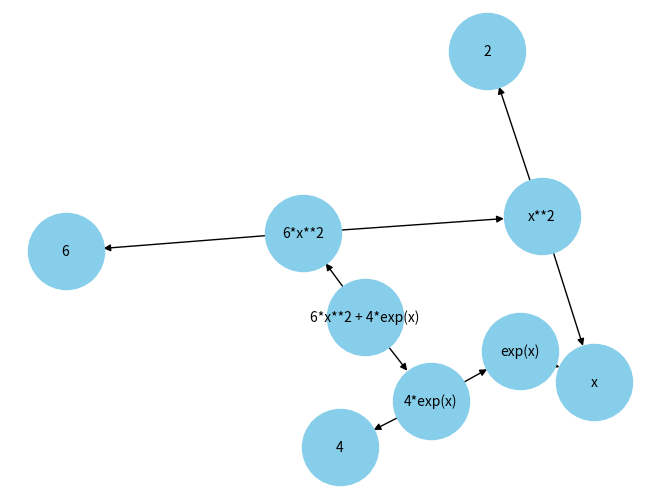

Write Python code to recreate this figure.
import networkx as nx
import matplotlib.pyplot as plt
from sympy import symbols, sympify

x = symbols('x')
expr = sympify('4*exp(x) + 6*x**2')

G = nx.DiGraph()


def build_dag(expr, parent_name=None, graph=None):
    name = str(expr)
    graph.add_node(name, label=str(expr))

    if parent_name is not None:
        graph.add_edge(parent_name, name)

    for arg in expr.args:
        build_dag(arg, name, graph)


build_dag(expr, graph=G)

# 可视化
pos = nx.spring_layout(G)
labels = {v: G.nodes[v]['label'] for v in G.nodes()}
nx.draw(G, pos, with_labels=True, labels=labels,
        node_size=3000, node_color='skyblue', font_size=10)
plt.show()
